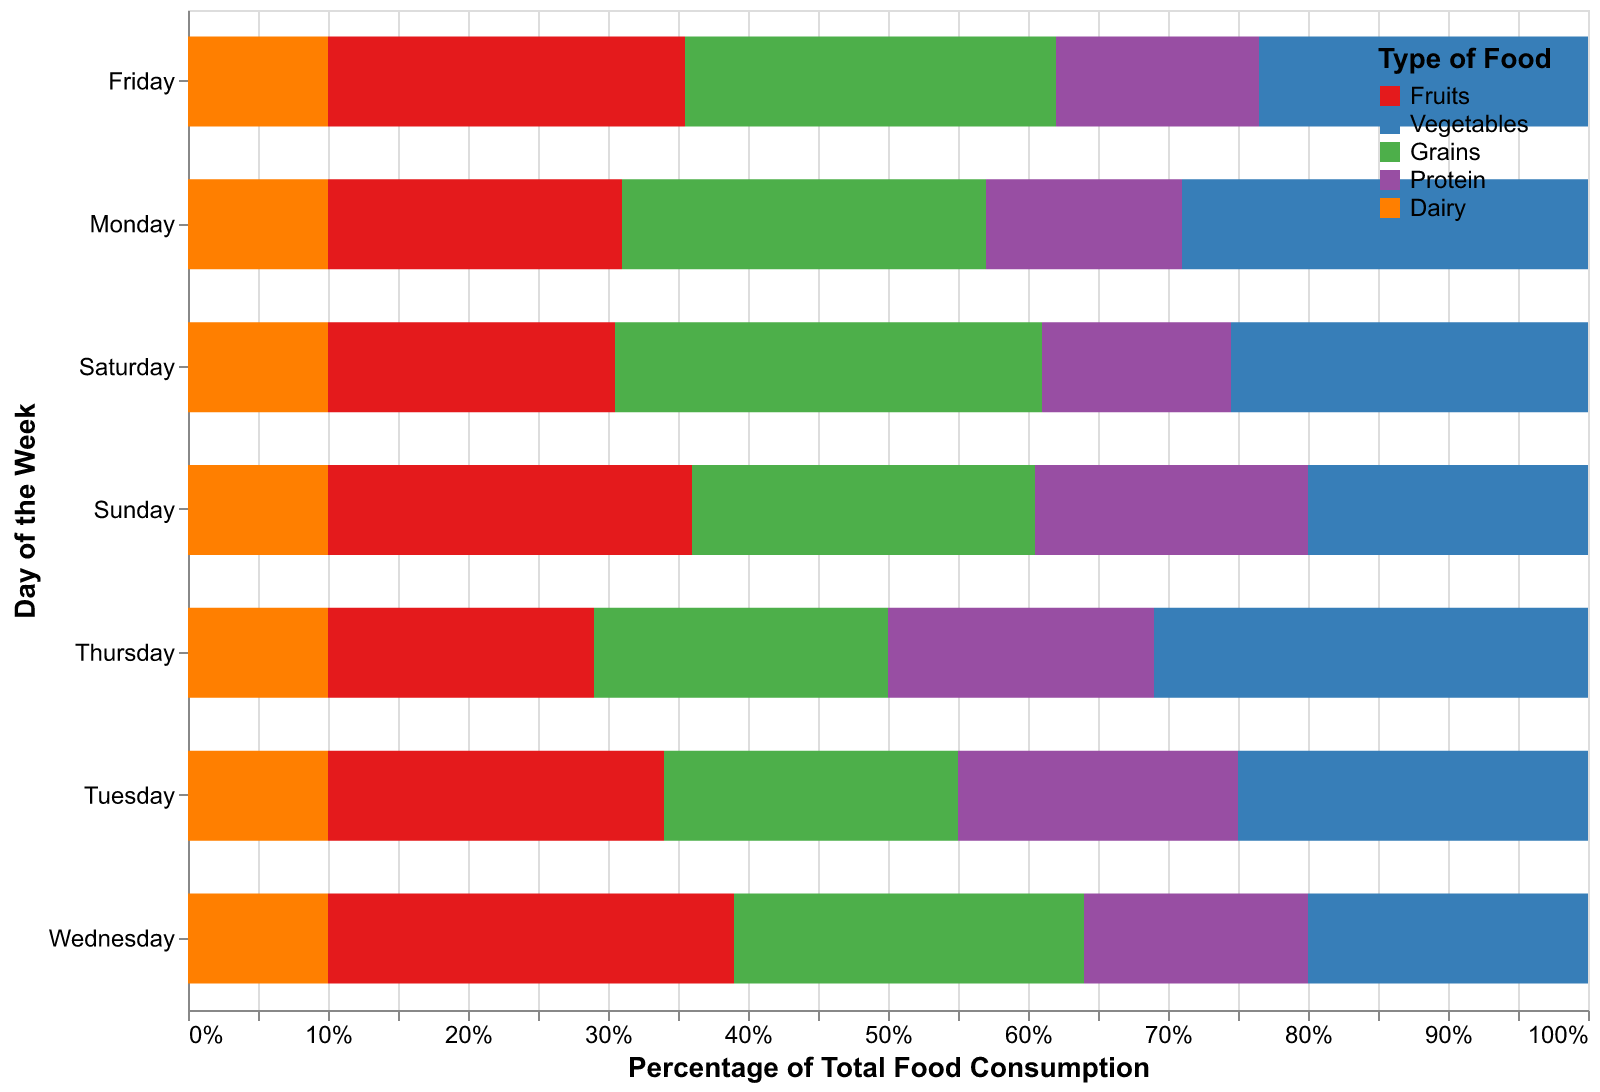

The data file committed next to this chart (first rows):
Day, Fruits, Vegetables, Grains, Protein, Dairy
Monday, 20, 30, 25, 15, 10
Tuesday, 25, 25, 20, 20, 10
Wednesday, 30, 20, 25, 15, 10
Thursday, 20, 30, 20, 20, 10
Friday, 25, 25, 25, 15, 10
Saturday, 20, 25, 30, 15, 10
Sunday, 25, 20, 25, 20, 10
Monday, 22, 28, 27, 13, 10
Tuesday, 23, 25, 22, 20, 10
Wednesday, 28, 20, 25, 17, 10
Thursday, 18, 32, 22, 18, 10
Friday, 26, 22, 28, 14, 10
Saturday, 21, 26, 31, 12, 10
Sunday, 27, 20, 24, 19, 10
